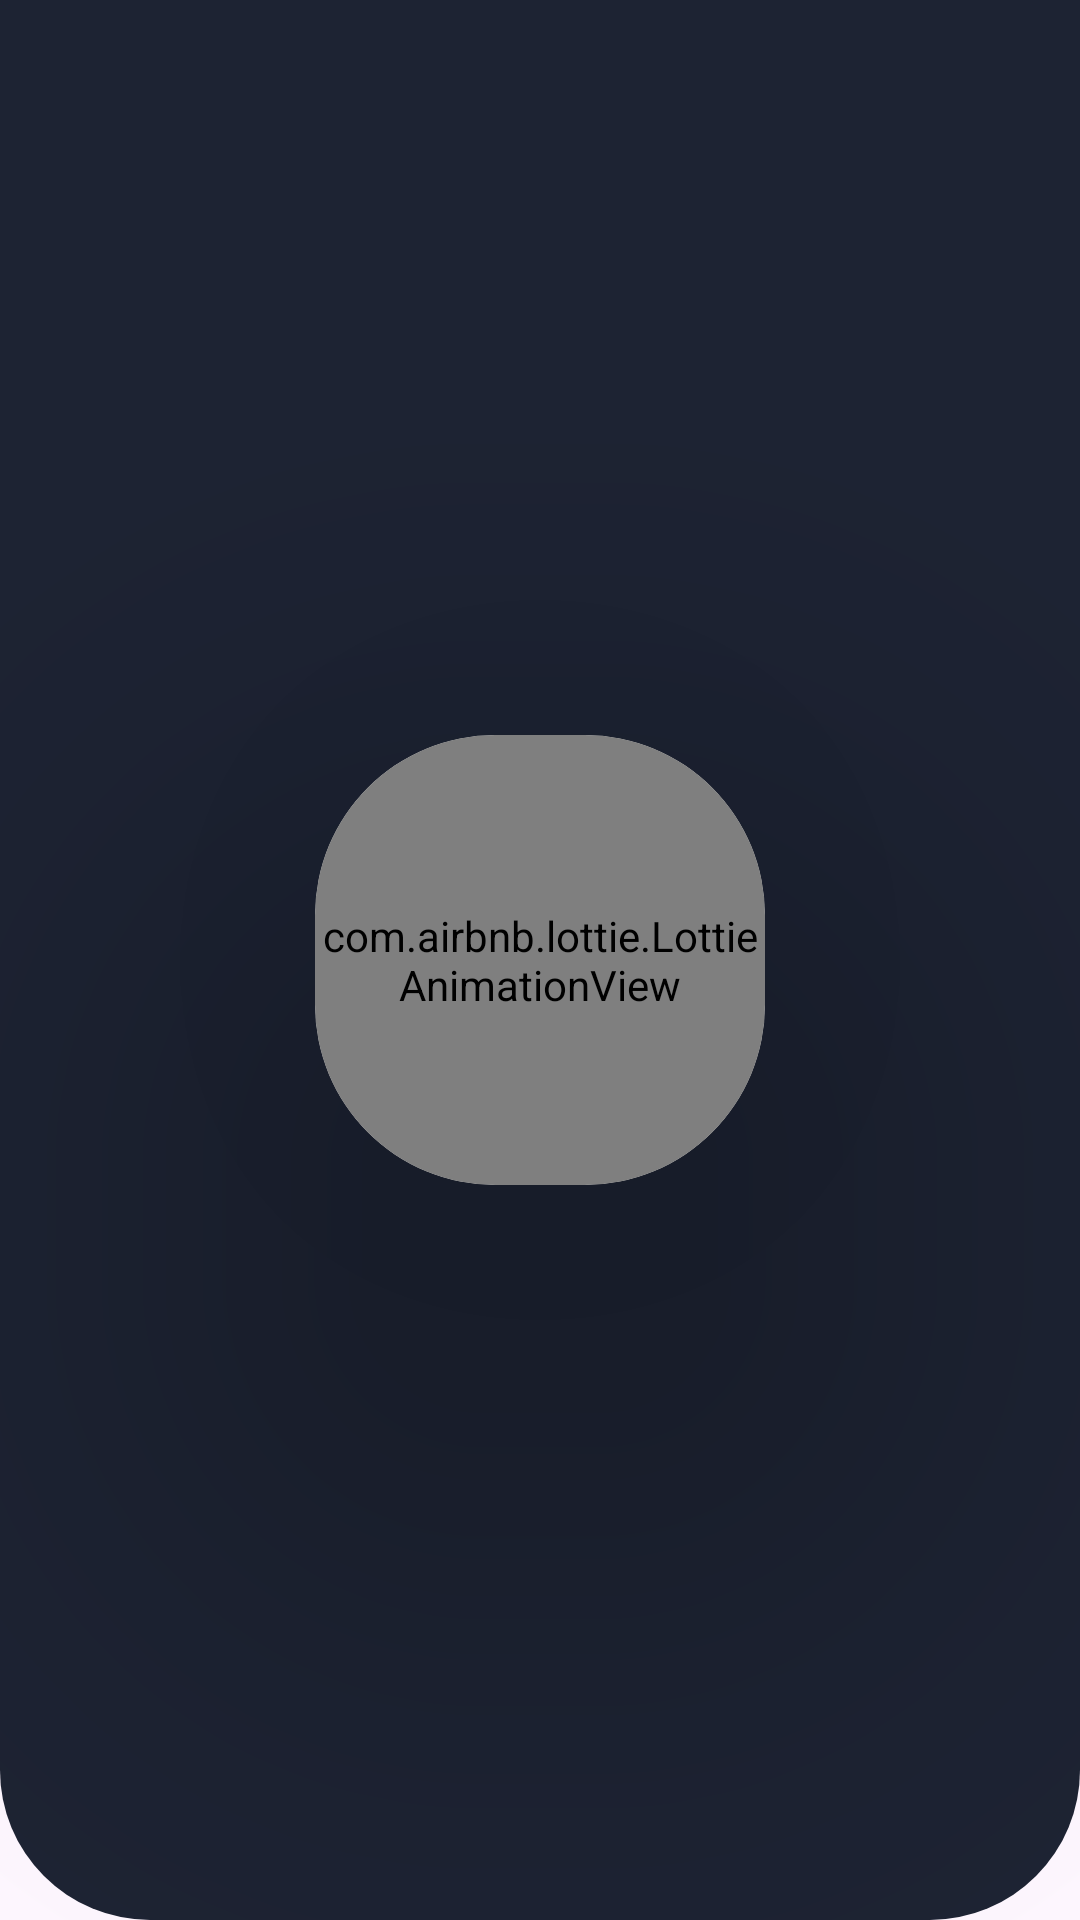

Layout XML and referenced resources for this Android screen:
<!-- AndroidManifest.xml: application theme Theme.ListeRouge -->
<!-- res/layout/fragment_loading.xml -->
<?xml version="1.0" encoding="utf-8"?>
<androidx.constraintlayout.widget.ConstraintLayout
    xmlns:android="http://schemas.android.com/apk/res/android"
    xmlns:app="http://schemas.android.com/apk/res-auto"
    xmlns:tools="http://schemas.android.com/tools"
    android:layout_width="match_parent"
    android:layout_height="match_parent"
    tools:context=".activity.LoginActivity"

    android:backgroundTint="@color/black"
    android:focusableInTouchMode="true"
    android:gravity="center" >

    <View
        android:id="@+id/view3"
        android:layout_width="match_parent"
        android:layout_height="match_parent"
        android:background="@drawable/layoutshape"

        app:layout_constraintBottom_toBottomOf="parent"
        app:layout_constraintStart_toStartOf="parent"
        app:layout_constraintTop_toTopOf="parent" />

    <ImageView
        android:id="@+id/imagetemp"
        android:layout_width="250dp"
        android:layout_height="250dp"
        app:layout_constraintBottom_toTopOf="@+id/cardView6"
        app:layout_constraintEnd_toEndOf="parent"
        app:layout_constraintStart_toStartOf="parent"
        app:layout_constraintTop_toTopOf="parent" />

    <androidx.cardview.widget.CardView
        android:id="@+id/cardView6"
        android:layout_width="wrap_content"
        android:layout_height="wrap_content"
        app:cardCornerRadius="60dp"
        app:cardElevation="100dp"
        app:layout_constraintBottom_toBottomOf="parent"
        app:layout_constraintEnd_toEndOf="parent"
        app:layout_constraintStart_toStartOf="parent"
        app:layout_constraintTop_toTopOf="parent">

        <com.airbnb.lottie.LottieAnimationView
            android:id="@+id/animationView"
            android:layout_width="150dp"
            android:layout_height="150dp"
            android:background="@drawable/button_gradient"
            app:layout_constraintBottom_toBottomOf="parent"

            app:layout_constraintEnd_toEndOf="parent"
            app:layout_constraintHorizontal_bias="0.491"
            app:layout_constraintStart_toStartOf="parent"
            app:layout_constraintTop_toTopOf="parent"
            app:lottie_autoPlay="true"
            app:lottie_loop="true"
            app:lottie_rawRes="@raw/loginscreen" />

    </androidx.cardview.widget.CardView>

</androidx.constraintlayout.widget.ConstraintLayout>
<!-- resources referenced by this layout -->
<resources>
  <color name="black">#121212</color>
  <!-- drawable button_gradient (drawable) -->
  <?xml version="1.0" encoding="utf-8"?>
  <layer-list xmlns:android="http://schemas.android.com/apk/res/android">
      <item>
          <shape android:shape="rectangle">
              <gradient
                  android:angle="45"
                  android:startColor="#61D4E2"
                  android:centerColor="#FFFFFF"
                  android:endColor="#FF6BA9"
                  android:type="linear" />
              <corners android:radius="8dp" />
          </shape>
      </item>
  </layer-list>
  <!-- drawable layoutshape (drawable) -->
  <?xml version="1.0" encoding="utf-8"?>
  <shape android:shape="rectangle" xmlns:android="http://schemas.android.com/apk/res/android">
      <solid android:color="#1d2333"/>
      <corners android:bottomLeftRadius="50dp" android:bottomRightRadius="50dp"/>
  </shape>
  <style name="Theme.ListeRouge" parent="Base.Theme.ListeRouge" />
  <style name="Base.Theme.ListeRouge" parent="Theme.Material3.DayNight.NoActionBar">
          
          
      </style>
</resources>
